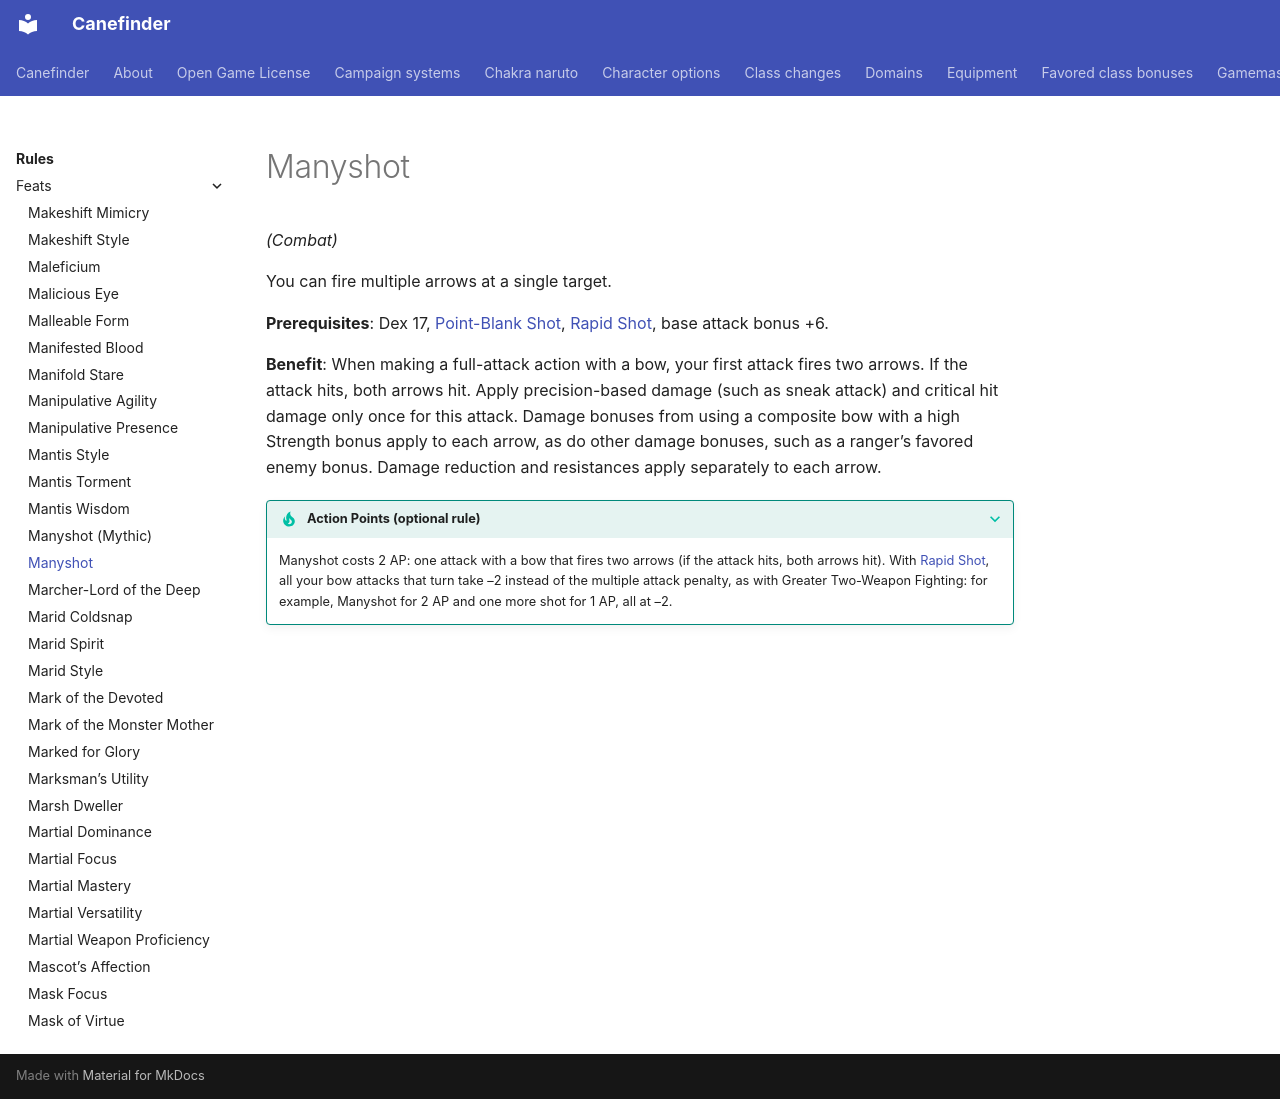

repository: canefinderhouserules/Canefinderhouserules · page: rules/feats/manyshot/index.html · generator: mkdocs

# Manyshot

*(Combat)*

You can fire multiple arrows at a single target.

**Prerequisites**: Dex 17, [Point-Blank Shot](point-blank-shot.md), [Rapid Shot](rapid-shot.md), base attack bonus +6.

**Benefit**: When making a full-attack action with a bow, your first attack fires two arrows. If the attack hits, both arrows hit. Apply precision-based damage (such as sneak attack) and critical hit damage only once for this attack. Damage bonuses from using a composite bow with a high Strength bonus apply to each arrow, as do other damage bonuses, such as a ranger’s favored enemy bonus. Damage reduction and resistances apply separately to each arrow.

??? tip apr "Action Points (optional rule)"
    Manyshot costs 2 AP: one attack with a bow that fires two arrows (if the attack hits, both arrows hit). With [Rapid Shot](rapid-shot.md), all your bow attacks that turn take –2 instead of the multiple attack penalty, as with Greater Two-Weapon Fighting: for example, Manyshot for 2 AP and one more shot for 1 AP, all at –2.
